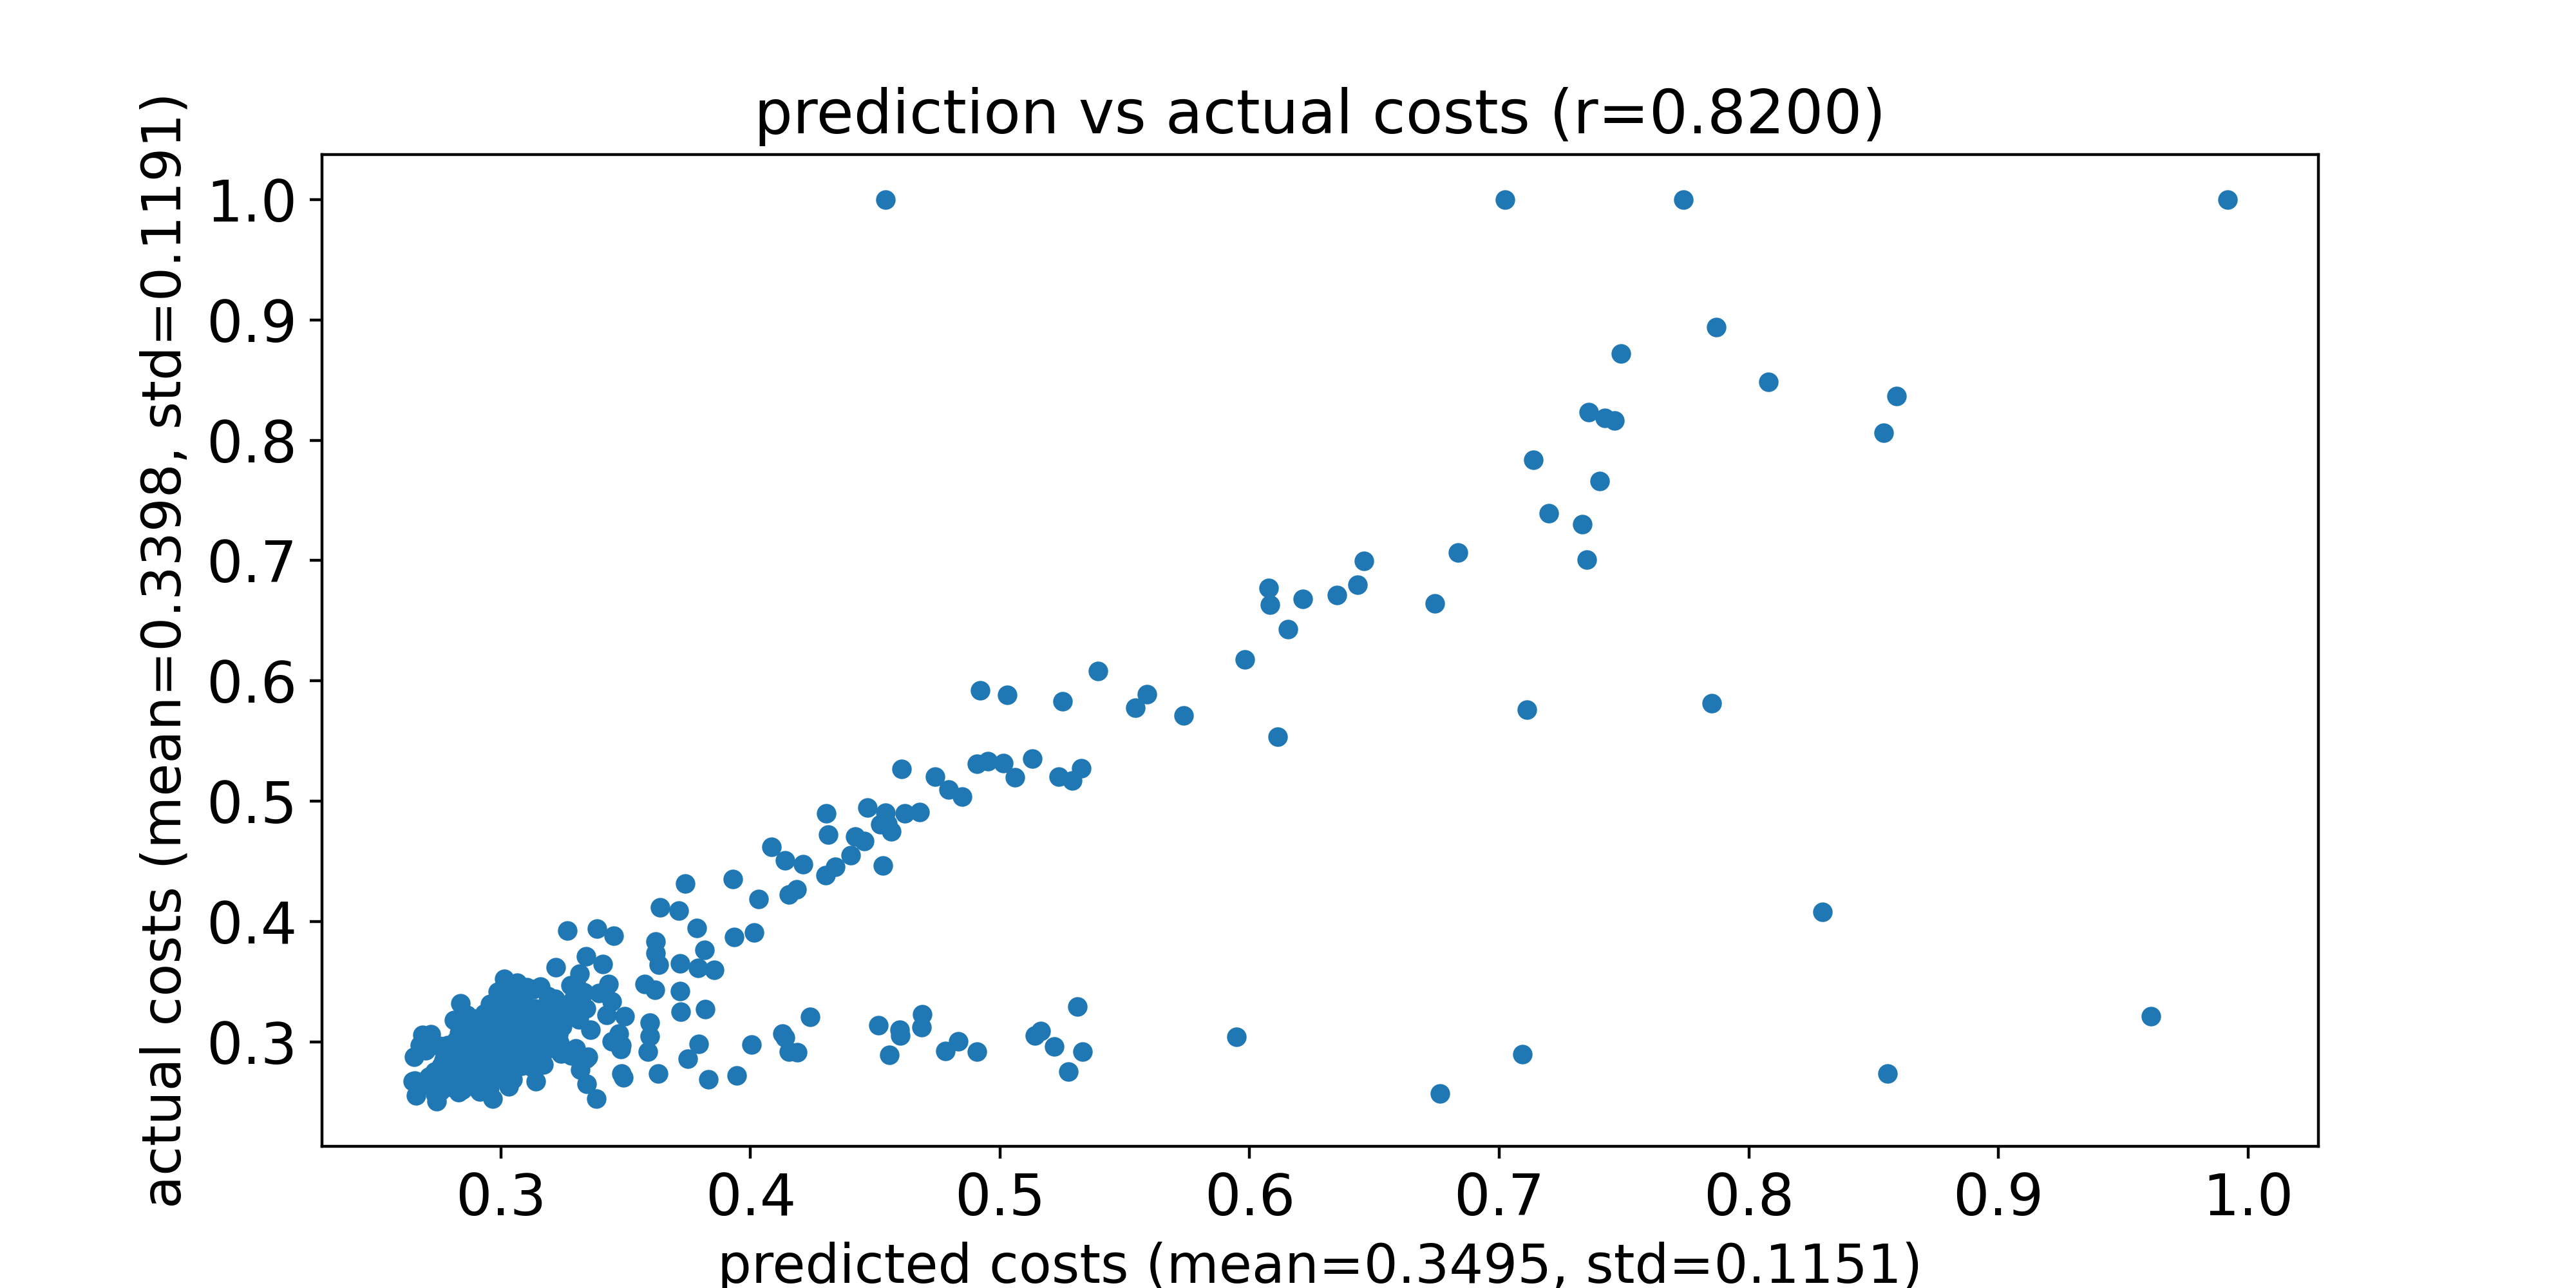

The data file committed next to this chart (first rows):
predicted costs, actual costs
0.359, 0.2919
0.2868, 0.273
0.3184, 0.3174
0.3121, 0.291
0.3205, 0.3121
0.3596, 0.3046
0.3193, 0.317
0.3423, 0.3221
0.3137, 0.3278
0.379, 0.3613
0.2915, 0.2585
0.3343, 0.2652
0.3633, 0.3643
0.313, 0.3146
0.525, 0.583
0.2941, 0.2688
0.2954, 0.2616
0.2938, 0.2652
0.2909, 0.2602
0.2907, 0.2652
0.424, 0.3209
0.2953, 0.2806
0.2782, 0.2644
0.7852, 0.5816
0.3271, 0.2919
0.2842, 0.2777
0.2978, 0.2838
0.2797, 0.276
0.2816, 0.2799
0.2778, 0.2719
0.3453, 0.388
0.4139, 0.4508
0.3018, 0.3087
0.334, 0.3278
0.3027, 0.3132
0.5324, 0.5273
0.2811, 0.3178
0.7351, 0.701
0.5981, 0.6176
0.3221, 0.3618
0.2897, 0.291
0.3855, 0.3597
0.3068, 0.313
0.2781, 0.2934
0.2942, 0.2935
0.31, 0.308
0.2782, 0.2945
0.3358, 0.3101
0.2834, 0.2966
0.3051, 0.3137
0.3386, 0.394
0.3348, 0.2874
0.7737, 1.0
0.3003, 0.3202
0.7332, 0.7304
0.2967, 0.2681
0.279, 0.2895
0.3717, 0.3652
0.4794, 0.5099
0.3028, 0.3079
... 510 more rows
